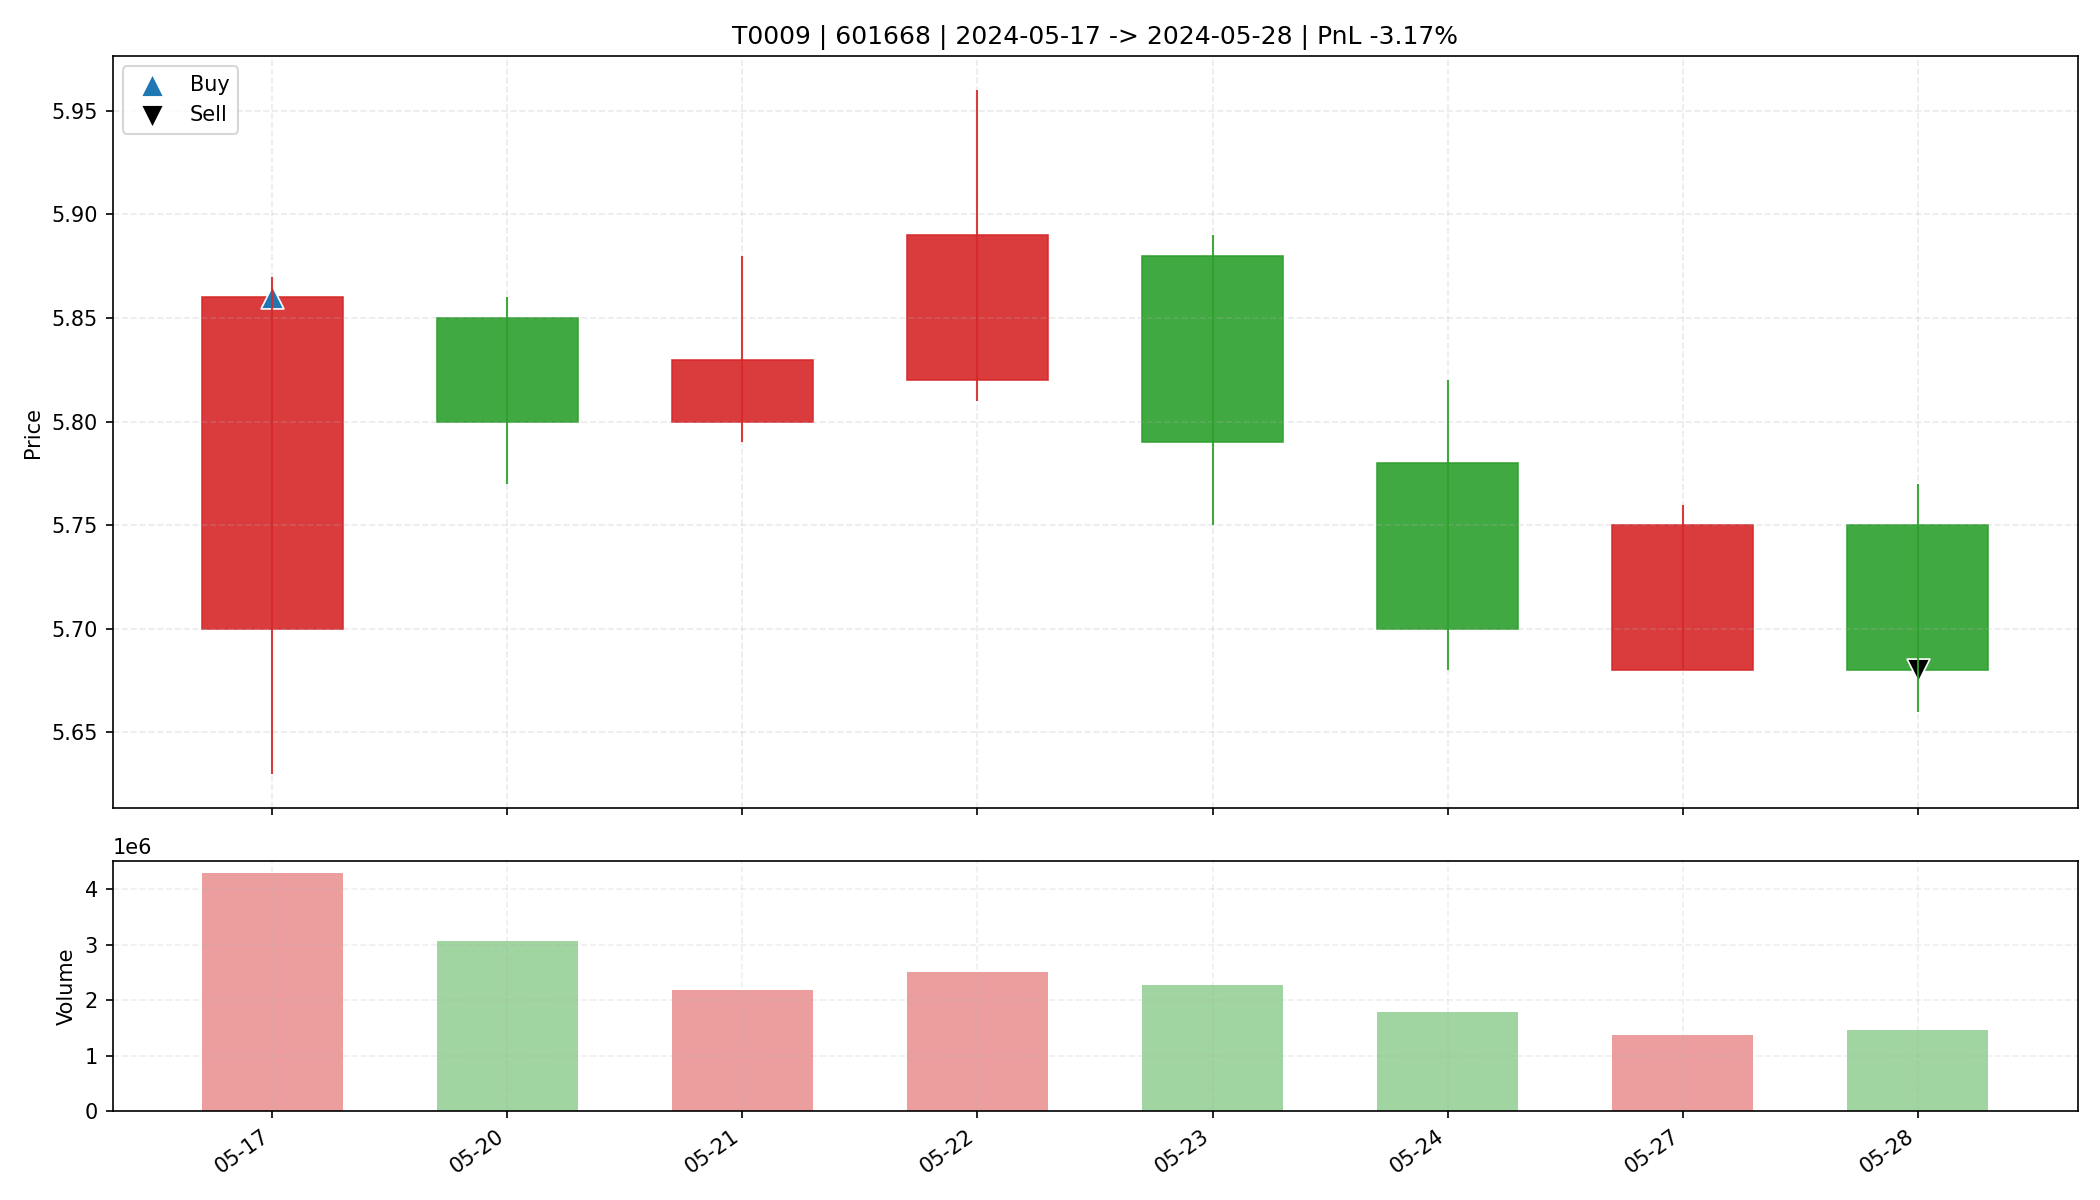

The file beside this chart, header and first rows:
date, open, high, low, close, amount, volume, trade_id, code, buy_date, sell_date, buy_price, sell_price, matched_shares, buy_reason, sell_reason, sell_profit_pct, sell_hold_days, is_buy_day, is_sell_day, holding_day_index
2024-05-17, 5.7, 5.87, 5.63, 5.86, 2466398464, 4294424, T0009, 601668, 2024-05-17, 2024-05-28, 5.86, 5.68, 5600, 前10日振幅6.5%, 阳线涨幅2.8%, 突破均线, 温和放量1.6倍, MA…, 跌破MA10, -3.169, 7.0, True, False, 0
2024-05-20, 5.85, 5.86, 5.77, 5.8, 1777126400, 3057220, T0009, 601668, 2024-05-17, 2024-05-28, 5.86, 5.68, 5600, 前10日振幅6.5%, 阳线涨幅2.8%, 突破均线, 温和放量1.6倍, MA…, 跌破MA10, -3.169, 7.0, False, False, 1
2024-05-21, 5.8, 5.88, 5.79, 5.83, 1276727296, 2188422, T0009, 601668, 2024-05-17, 2024-05-28, 5.86, 5.68, 5600, 前10日振幅6.5%, 阳线涨幅2.8%, 突破均线, 温和放量1.6倍, MA…, 跌破MA10, -3.169, 7.0, False, False, 2
2024-05-22, 5.82, 5.96, 5.81, 5.89, 1471201792, 2497176, T0009, 601668, 2024-05-17, 2024-05-28, 5.86, 5.68, 5600, 前10日振幅6.5%, 阳线涨幅2.8%, 突破均线, 温和放量1.6倍, MA…, 跌破MA10, -3.169, 7.0, False, False, 3
2024-05-23, 5.88, 5.89, 5.75, 5.79, 1322045952, 2279853, T0009, 601668, 2024-05-17, 2024-05-28, 5.86, 5.68, 5600, 前10日振幅6.5%, 阳线涨幅2.8%, 突破均线, 温和放量1.6倍, MA…, 跌破MA10, -3.169, 7.0, False, False, 4
2024-05-24, 5.78, 5.82, 5.68, 5.7, 1024887488, 1783004, T0009, 601668, 2024-05-17, 2024-05-28, 5.86, 5.68, 5600, 前10日振幅6.5%, 阳线涨幅2.8%, 突破均线, 温和放量1.6倍, MA…, 跌破MA10, -3.169, 7.0, False, False, 5
2024-05-27, 5.68, 5.76, 5.68, 5.75, 789180480, 1378022, T0009, 601668, 2024-05-17, 2024-05-28, 5.86, 5.68, 5600, 前10日振幅6.5%, 阳线涨幅2.8%, 突破均线, 温和放量1.6倍, MA…, 跌破MA10, -3.169, 7.0, False, False, 6
2024-05-28, 5.75, 5.77, 5.66, 5.68, 834590784, 1462419, T0009, 601668, 2024-05-17, 2024-05-28, 5.86, 5.68, 5600, 前10日振幅6.5%, 阳线涨幅2.8%, 突破均线, 温和放量1.6倍, MA…, 跌破MA10, -3.169, 7.0, False, True, 7
